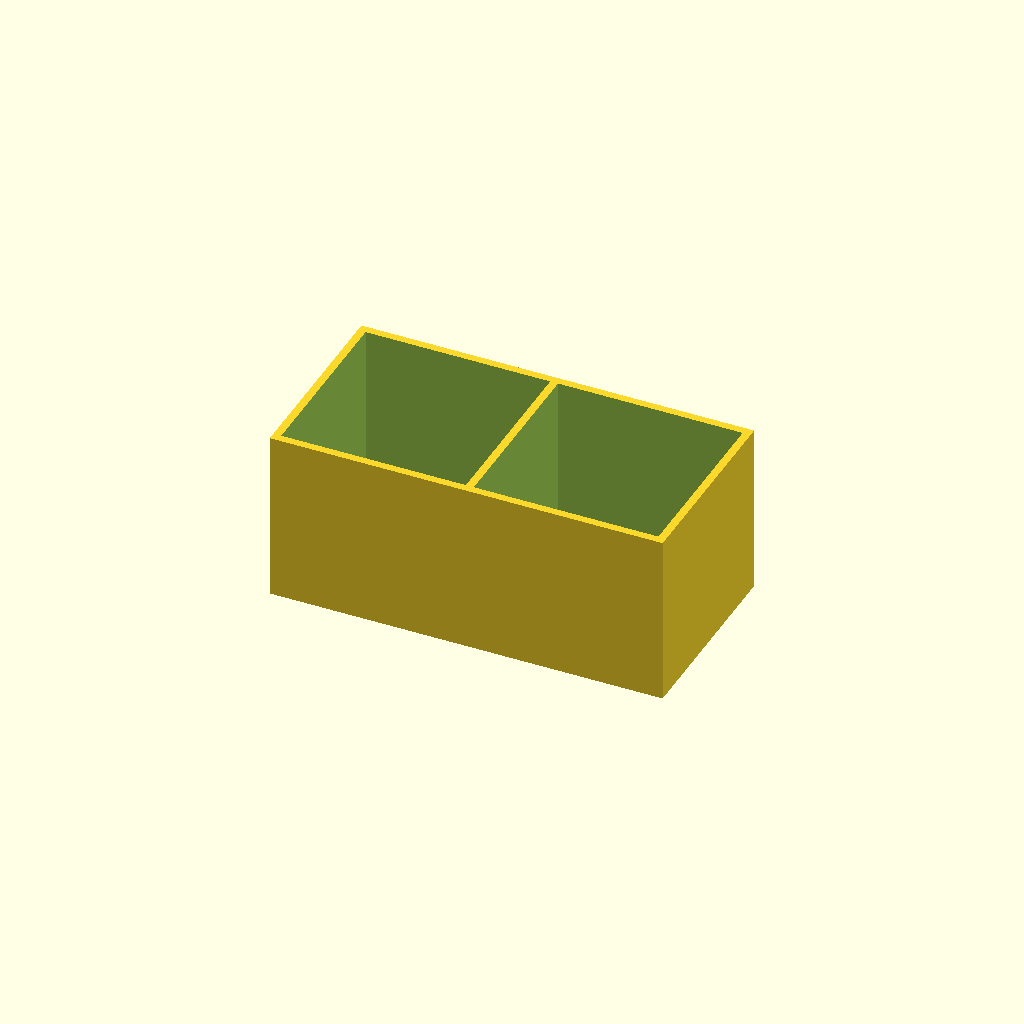
Cell 1: the model at its default parameters.
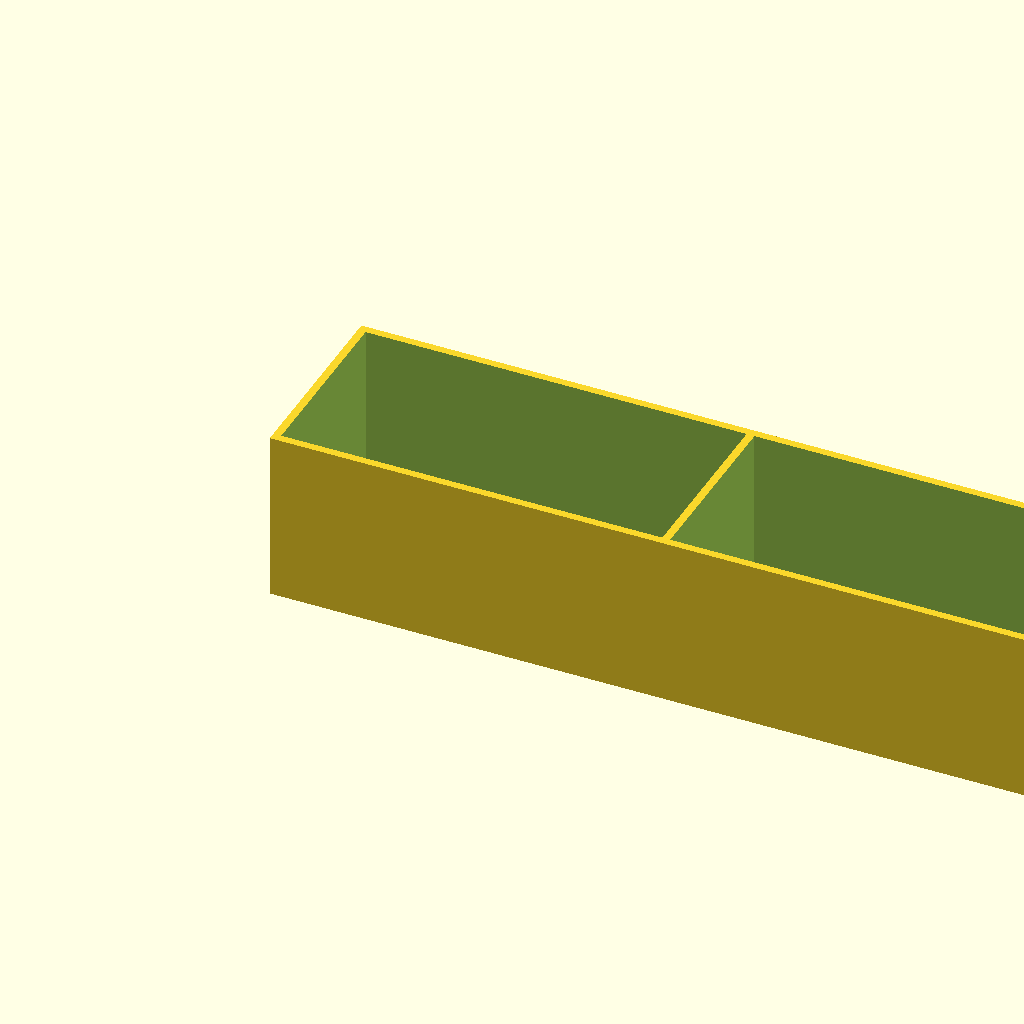
Cell 2: W = 160 (everything else at default).
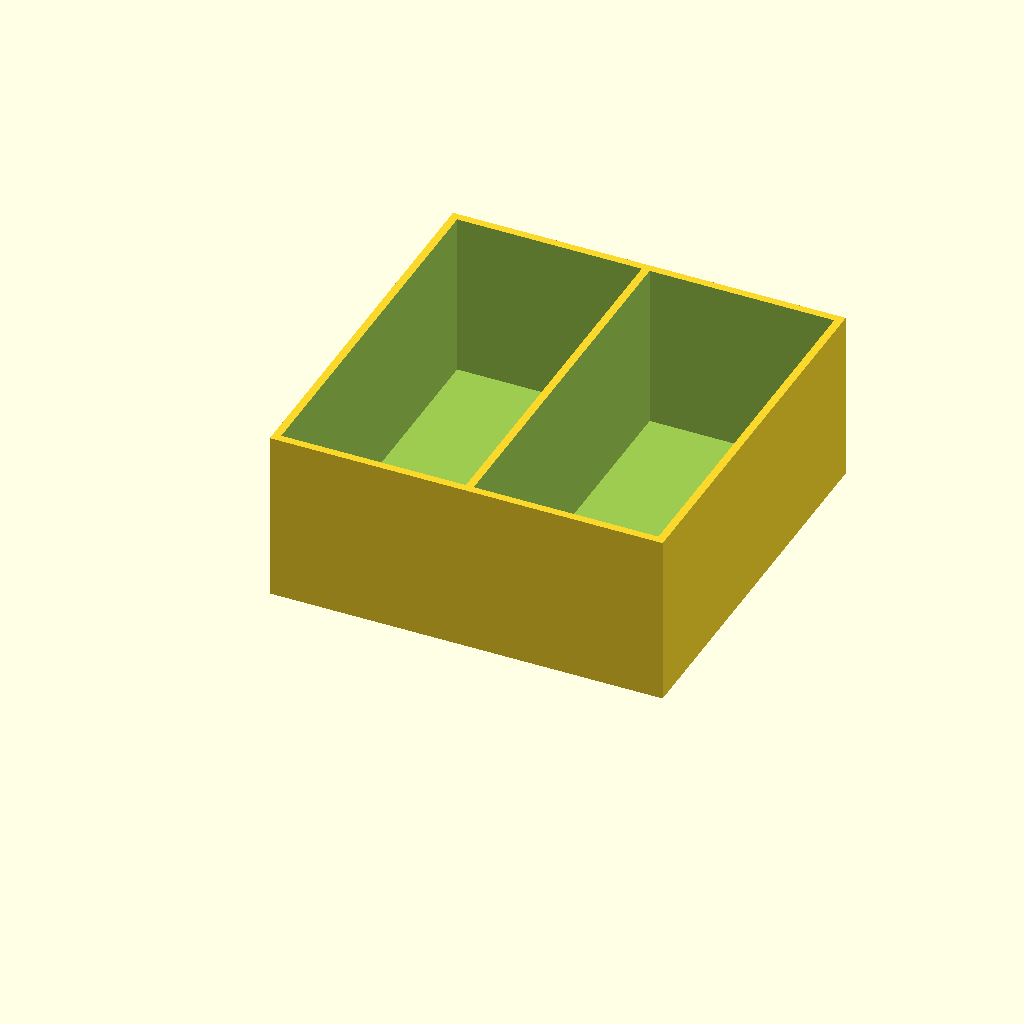
Cell 3: D = 80 (everything else at default).
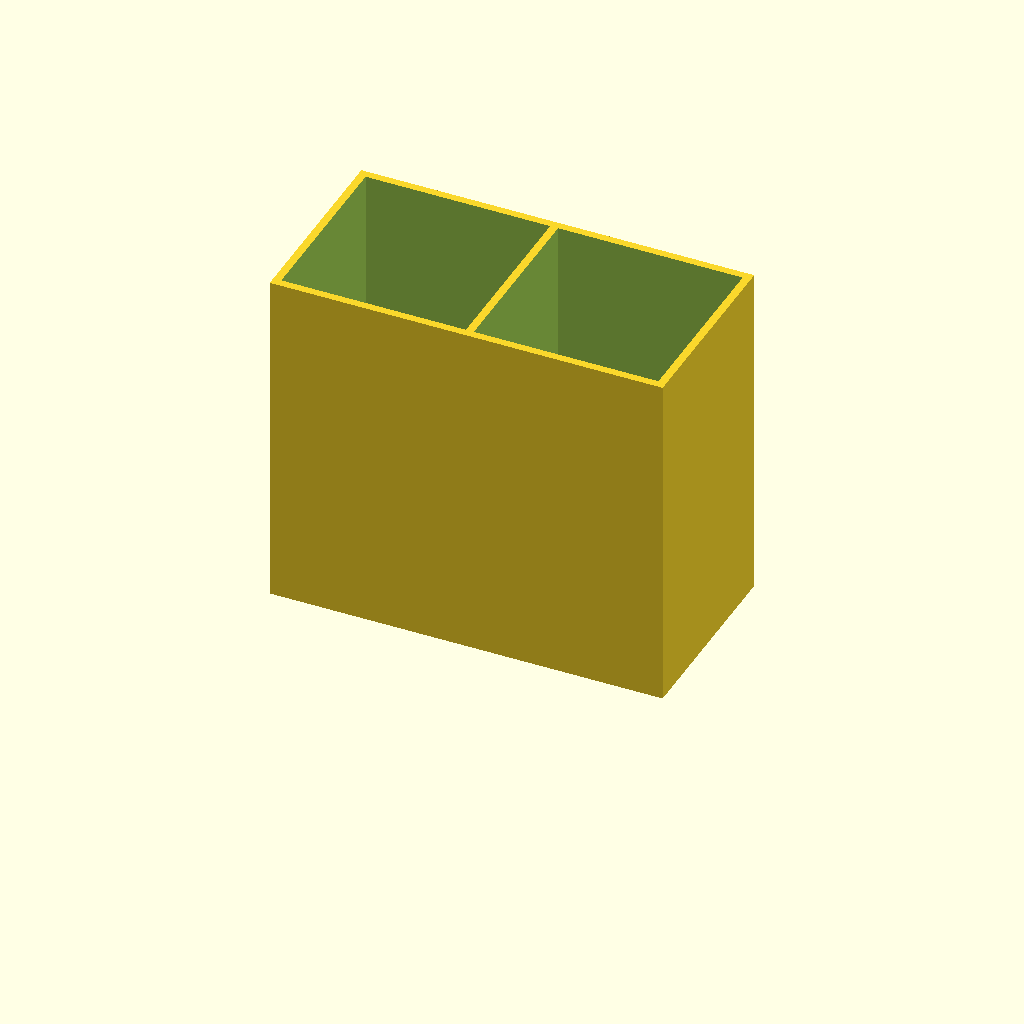
Cell 4: the same model with H = 70.
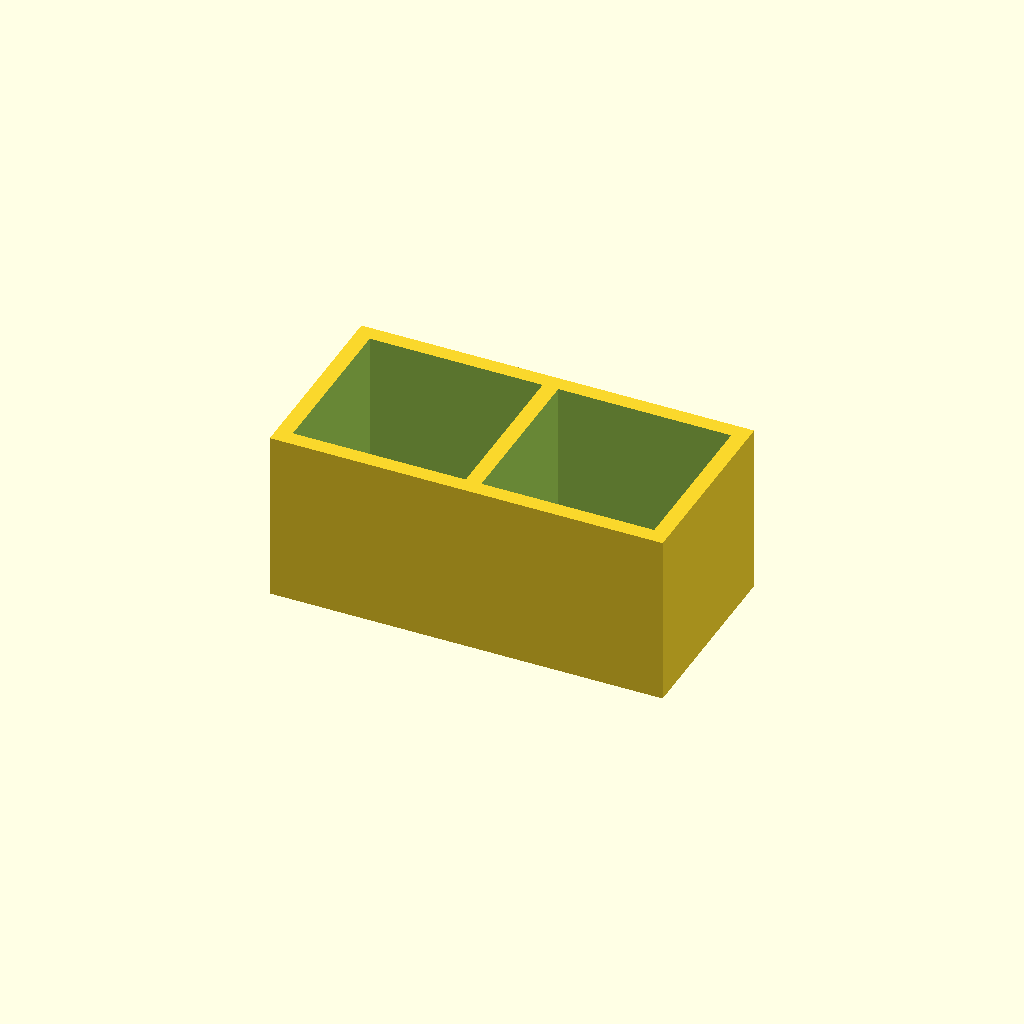
Cell 5: the same model with WALL = 3.2.
All cells are drawn from one camera (rotation 55°, 0°, 25°, orthographic, colour scheme Cornfield), so only the parameter changes between them.
The OpenSCAD source (projects/electronics-storage/medium-bin.scad):
// Electronics Storage — 2x1 Medium Bin
// 80 x 40 x 35 mm open-top bin with a mid-wall divider, giving you
// two 40 x 40 mm compartments. Sized for jumper wires, alligator
// clips, heat-shrink tubing, spare cables, solder pump, etc.

$fn = 48;

W      = 80;
D      = 40;
H      = 35;
WALL   = 1.6;
FLOOR  = 1.2;
DIV_H  = H - 4;     // divider is slightly shorter than outer wall

difference() {
    cube([W, D, H]);
    // Left compartment
    translate([WALL, WALL, FLOOR])
        cube([(W - 3*WALL)/2, D - 2*WALL, H]);
    // Right compartment
    translate([(W + WALL)/2, WALL, FLOOR])
        cube([(W - 3*WALL)/2, D - 2*WALL, H]);
}
Customizer parameters (derived from the source; name, type, default, range or options):
W: number, default 80
D: number, default 40
H: number, default 35
WALL: number, default 1.6
FLOOR: number, default 1.2
